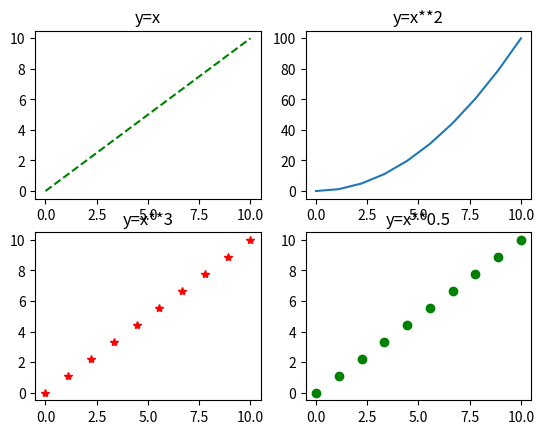

The script that saved this image:
import numpy as np
import matplotlib.pyplot as plt
x=np.linspace(0,10,10)
print(x)
y1=x
print(y1)
y2=x**2
print(y2)
y3=x**3
print(y3)
y4=np.sqrt(x)
print(y4)
plt.subplot(2,2,1)
plt.plot(x,y1,"g--")
plt.title("y=x")
plt.subplot(2,2,2)
plt.plot(x,y2)
plt.title("y=x**2")
plt.subplot(2,2,3)
plt.plot(x,y1,"r*")
plt.title("y=x**3")
plt.subplot(2,2,4)
plt.plot(x,y1,"go")
plt.title("y=x**0.5")
plt.show()